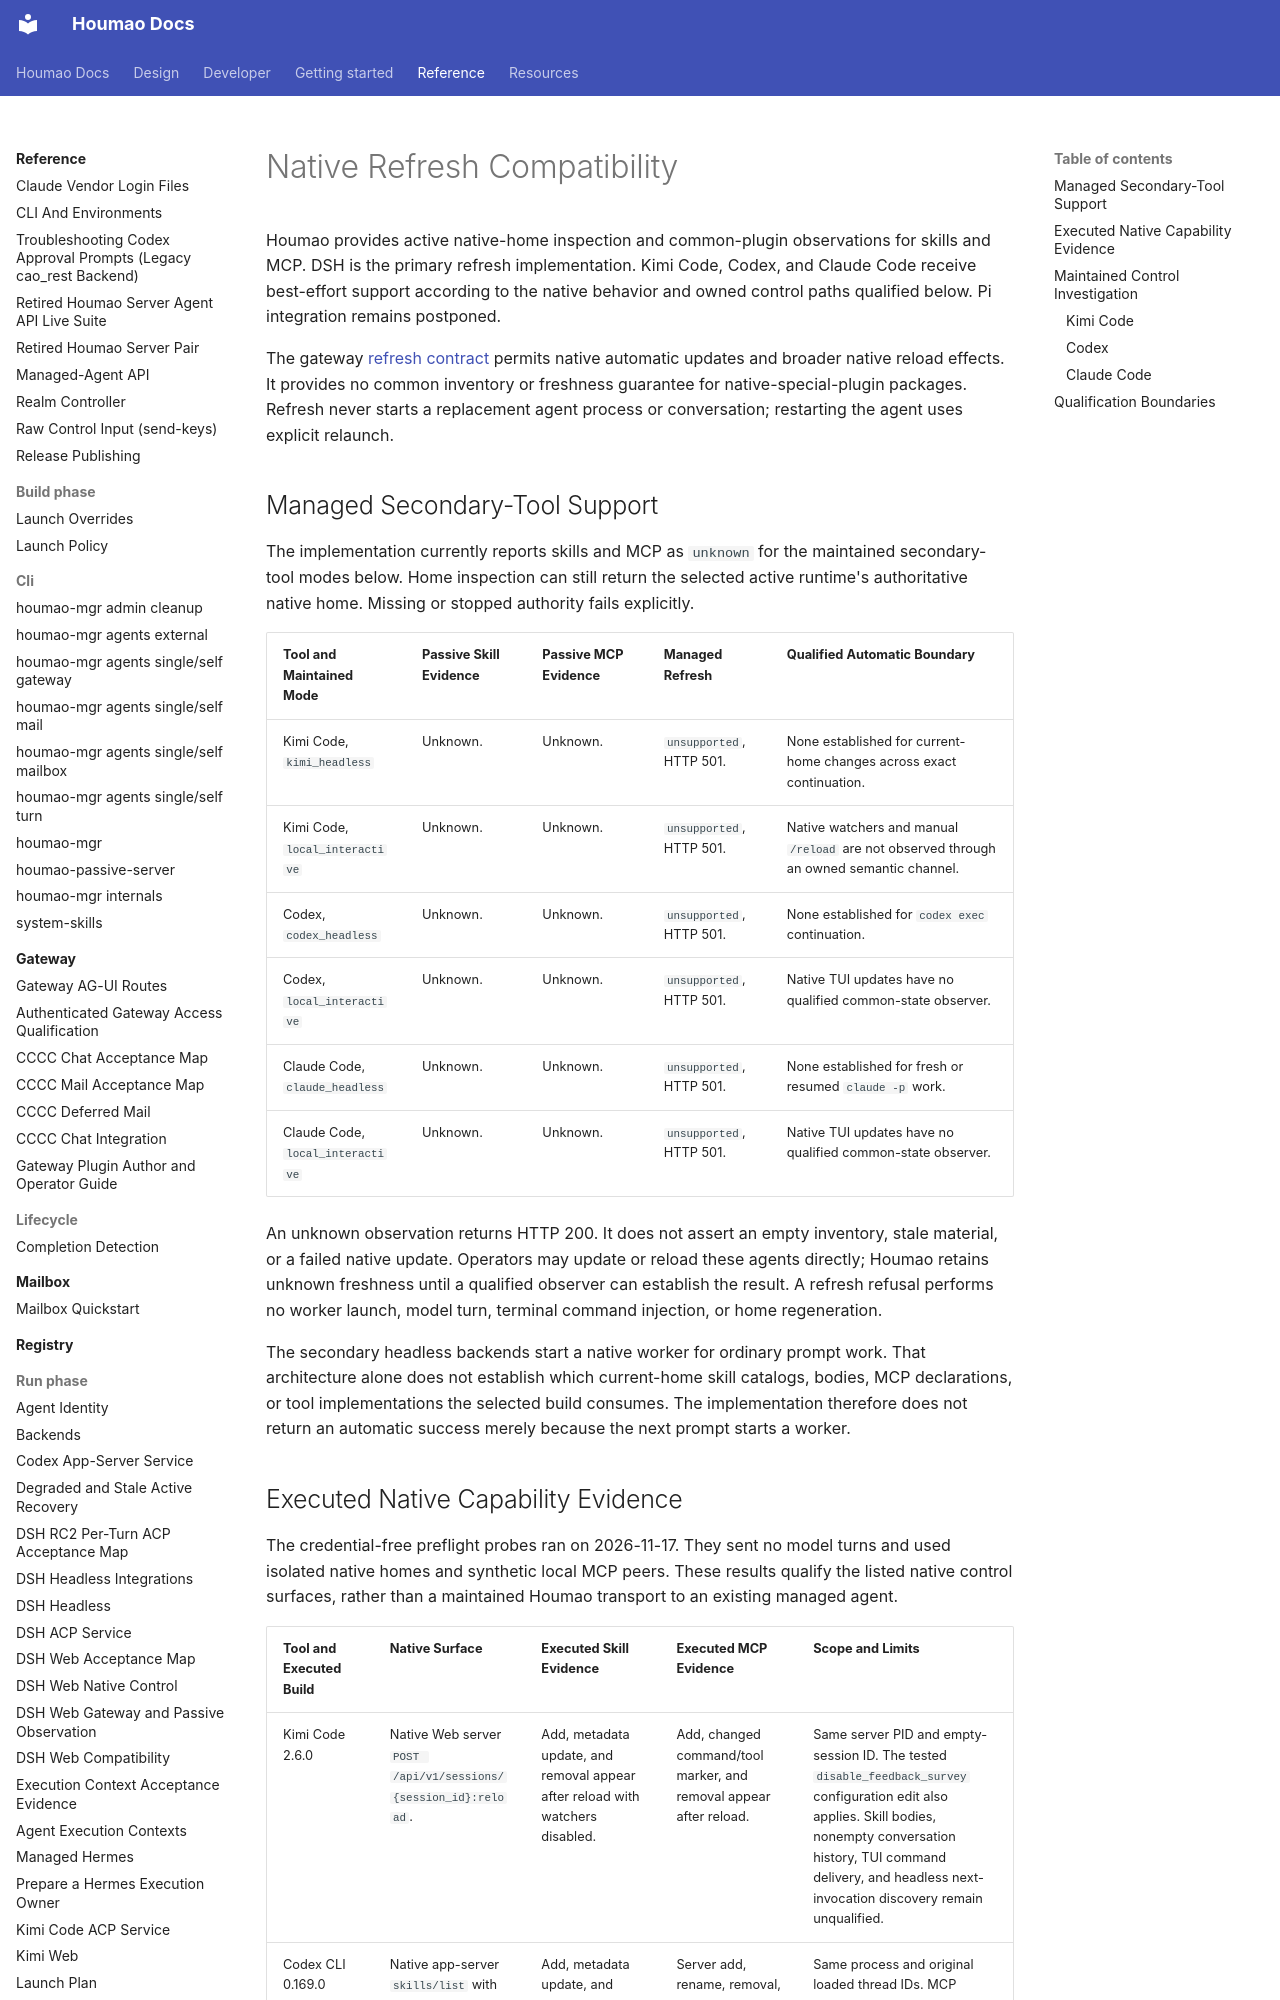

repository: igamenovoer/houmao · page: reference/run-phase/native-refresh-compatibility/index.html · generator: mkdocs

# Native Refresh Compatibility

Houmao provides active native-home inspection and common-plugin observations for skills and MCP. DSH is the primary refresh implementation. Kimi Code, Codex, and Claude Code receive best-effort support according to the native behavior and owned control paths qualified below. Pi integration remains postponed.

The gateway [refresh contract](../gateway/operations/native-refresh.md) permits native automatic updates and broader native reload effects. It provides no common inventory or freshness guarantee for native-special-plugin packages. Refresh never starts a replacement agent process or conversation; restarting the agent uses explicit relaunch.

## Managed Secondary-Tool Support

The implementation currently reports skills and MCP as `unknown` for the maintained secondary-tool modes below. Home inspection can still return the selected active runtime's authoritative native home. Missing or stopped authority fails explicitly.

| Tool and Maintained Mode | Passive Skill Evidence | Passive MCP Evidence | Managed Refresh | Qualified Automatic Boundary |
| --- | --- | --- | --- | --- |
| Kimi Code, `kimi_headless` | Unknown. | Unknown. | `unsupported`, HTTP 501. | None established for current-home changes across exact continuation. |
| Kimi Code, `local_interactive` | Unknown. | Unknown. | `unsupported`, HTTP 501. | Native watchers and manual `/reload` are not observed through an owned semantic channel. |
| Codex, `codex_headless` | Unknown. | Unknown. | `unsupported`, HTTP 501. | None established for `codex exec` continuation. |
| Codex, `local_interactive` | Unknown. | Unknown. | `unsupported`, HTTP 501. | Native TUI updates have no qualified common-state observer. |
| Claude Code, `claude_headless` | Unknown. | Unknown. | `unsupported`, HTTP 501. | None established for fresh or resumed `claude -p` work. |
| Claude Code, `local_interactive` | Unknown. | Unknown. | `unsupported`, HTTP 501. | Native TUI updates have no qualified common-state observer. |

An unknown observation returns HTTP 200. It does not assert an empty inventory, stale material, or a failed native update. Operators may update or reload these agents directly; Houmao retains unknown freshness until a qualified observer can establish the result. A refresh refusal performs no worker launch, model turn, terminal command injection, or home regeneration.

The secondary headless backends start a native worker for ordinary prompt work. That architecture alone does not establish which current-home skill catalogs, bodies, MCP declarations, or tool implementations the selected build consumes. The implementation therefore does not return an automatic success merely because the next prompt starts a worker.
